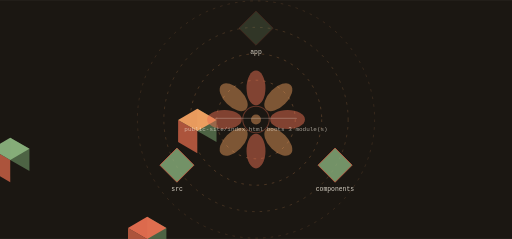
t = 0.00 s
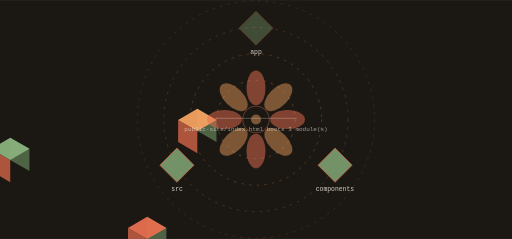
t = 1.80 s
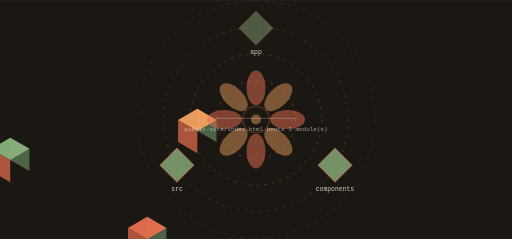
t = 3.05 s
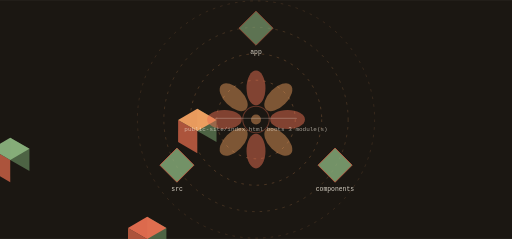
t = 4.93 s
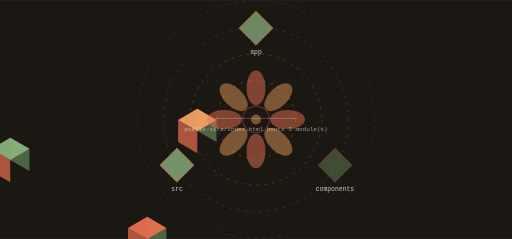
t = 6.75 s
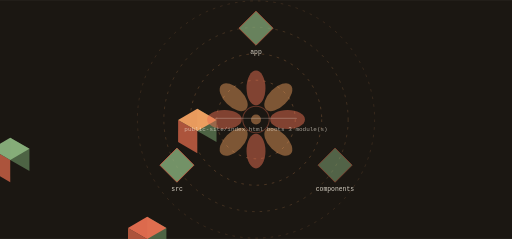
t = 8.60 s

The animated SVG that drew these frames (rendered in a browser with its animation timeline set to each time). Animation: 7 SMIL elements (animate=7); frames cover the first 8.60 s, repeats indefinitely.

<svg xmlns="http://www.w3.org/2000/svg" viewBox="0 0 1200 560" width="1200" height="560" role="img" aria-label="reviewforge-ai workflow">
<title>reviewforge-ai workflow</title>
<rect width="1200" height="560" fill="#1b1712"/>
<defs><linearGradient id="gk" x1="0" y1="0" x2="1" y2="1"><stop offset="0%" stop-color="#f4a261"/><stop offset="100%" stop-color="#e76f51"/></linearGradient></defs><circle cx="600.00" cy="280.00" r="92.00" fill="none" stroke="rgba(244,162,97,0.500)" stroke-width="1.30" opacity="1.00" stroke-dasharray="6 12"/><g><circle cx="600.00" cy="280.00" r="92.00" fill="none" stroke="#8ab17d" stroke-width="2.60" opacity="0.00"/><animate attributeName="opacity" values="0;0.85;0" dur="14.8s" begin="0.0s" repeatCount="indefinite" /></g><circle cx="600.00" cy="280.00" r="154.00" fill="none" stroke="rgba(244,162,97,0.410)" stroke-width="1.30" opacity="1.00" stroke-dasharray="6 12"/><g><circle cx="600.00" cy="280.00" r="154.00" fill="none" stroke="#8ab17d" stroke-width="2.60" opacity="0.00"/><animate attributeName="opacity" values="0;0.85;0" dur="14.8s" begin="0.6s" repeatCount="indefinite" /></g><circle cx="600.00" cy="280.00" r="216.00" fill="none" stroke="rgba(244,162,97,0.320)" stroke-width="1.30" opacity="1.00" stroke-dasharray="6 12"/><g><circle cx="600.00" cy="280.00" r="216.00" fill="none" stroke="#8ab17d" stroke-width="2.60" opacity="0.00"/><animate attributeName="opacity" values="0;0.85;0" dur="14.8s" begin="1.2s" repeatCount="indefinite" /></g><circle cx="600.00" cy="280.00" r="278.00" fill="none" stroke="rgba(244,162,97,0.230)" stroke-width="1.30" opacity="1.00" stroke-dasharray="6 12"/><g><circle cx="600.00" cy="280.00" r="278.00" fill="none" stroke="#8ab17d" stroke-width="2.60" opacity="0.00"/><animate attributeName="opacity" values="0;0.85;0" dur="14.8s" begin="1.7999999999999998s" repeatCount="indefinite" /></g><polygon points="462.46,307.00 507.49,333.00 507.49,281.00 462.46,255.00" fill="#506748" opacity="0.95"/><polygon points="417.42,333.00 462.46,359.00 462.46,307.00 417.42,281.00" fill="#b4573f" opacity="0.95"/><polygon points="462.46,255.00 507.49,281.00 462.46,307.00 417.42,281.00" fill="#f4a261" opacity="0.95"/><text x="600" y="126" font-family="ui-monospace,Menlo,monospace" font-size="15" fill="rgba(253,246,233,0.820)" text-anchor="middle">app</text><g><polygon points="600.00,26.00 640.00,66.00 600.00,106.00 560.00,66.00" fill="#8ab17d" opacity="0.80" stroke="#e76f51" stroke-width="2"/><animate attributeName="opacity" values="0.25;1.0;0.25" dur="14.8s" begin="0.0s" repeatCount="indefinite" /></g><polygon points="344.96,560.16 390.00,586.16 390.00,534.16 344.96,508.16" fill="#506748" opacity="0.95"/><polygon points="299.93,586.16 344.96,612.16 344.96,560.16 299.93,534.16" fill="#b4573f" opacity="0.95"/><polygon points="344.96,508.16 390.00,534.16 344.96,560.16 299.93,534.16" fill="#e76f51" opacity="0.95"/><text x="785" y="447" font-family="ui-monospace,Menlo,monospace" font-size="15" fill="rgba(253,246,233,0.820)" text-anchor="middle">components</text><g><polygon points="785.33,347.00 825.33,387.00 785.33,427.00 745.33,387.00" fill="#8ab17d" opacity="0.80" stroke="#e76f51" stroke-width="2"/><animate attributeName="opacity" values="0.25;1.0;0.25" dur="14.8s" begin="4.933333333333334s" repeatCount="indefinite" /></g><polygon points="23.96,374.84 69.00,400.84 69.00,348.84 23.96,322.84" fill="#506748" opacity="0.95"/><polygon points="-21.07,400.84 23.96,426.84 23.96,374.84 -21.07,348.84" fill="#b4573f" opacity="0.95"/><polygon points="23.96,322.84 69.00,348.84 23.96,374.84 -21.07,348.84" fill="#8ab17d" opacity="0.95"/><text x="415" y="447" font-family="ui-monospace,Menlo,monospace" font-size="15" fill="rgba(253,246,233,0.820)" text-anchor="middle">src</text><g><polygon points="414.67,347.00 454.67,387.00 414.67,427.00 374.67,387.00" fill="#8ab17d" opacity="0.80" stroke="#e76f51" stroke-width="2"/><animate attributeName="opacity" values="0.25;1.0;0.25" dur="14.8s" begin="9.866666666666667s" repeatCount="indefinite" /></g><ellipse cx="600.00" cy="206.00" rx="22.20" ry="40.70" fill="rgba(231,111,81,0.500)" opacity="1.00" transform="rotate(0.0 600.00 206.00)"/><ellipse cx="652.33" cy="227.67" rx="22.20" ry="40.70" fill="rgba(244,162,97,0.450)" opacity="1.00" transform="rotate(45.0 652.33 227.67)"/><ellipse cx="674.00" cy="280.00" rx="22.20" ry="40.70" fill="rgba(231,111,81,0.500)" opacity="1.00" transform="rotate(90.0 674.00 280.00)"/><ellipse cx="652.33" cy="332.33" rx="22.20" ry="40.70" fill="rgba(244,162,97,0.450)" opacity="1.00" transform="rotate(135.0 652.33 332.33)"/><ellipse cx="600.00" cy="354.00" rx="22.20" ry="40.70" fill="rgba(231,111,81,0.500)" opacity="1.00" transform="rotate(180.0 600.00 354.00)"/><ellipse cx="547.67" cy="332.33" rx="22.20" ry="40.70" fill="rgba(244,162,97,0.450)" opacity="1.00" transform="rotate(225.0 547.67 332.33)"/><ellipse cx="526.00" cy="280.00" rx="22.20" ry="40.70" fill="rgba(231,111,81,0.500)" opacity="1.00" transform="rotate(270.0 526.00 280.00)"/><ellipse cx="547.67" cy="227.67" rx="22.20" ry="40.70" fill="rgba(244,162,97,0.450)" opacity="1.00" transform="rotate(315.0 547.67 227.67)"/><circle cx="600.00" cy="280.00" r="31.08" fill="none" stroke="rgba(231,111,81,0.500)" stroke-width="2.59" opacity="0.70"/><circle cx="600.00" cy="280.00" r="11.84" fill="rgba(244,162,97,0.450)" opacity="1.00"/><rect x="504.00" y="276.00" width="192.00" height="3.00" rx="2.00" fill="rgba(253,246,233,0.200)" opacity="1.00"/><text x="600" y="306" font-family="ui-monospace,Menlo,monospace" font-size="14" fill="rgba(253,246,233,0.600)" text-anchor="middle">public-site/index.html boots 3 module(s)</text>
</svg>
